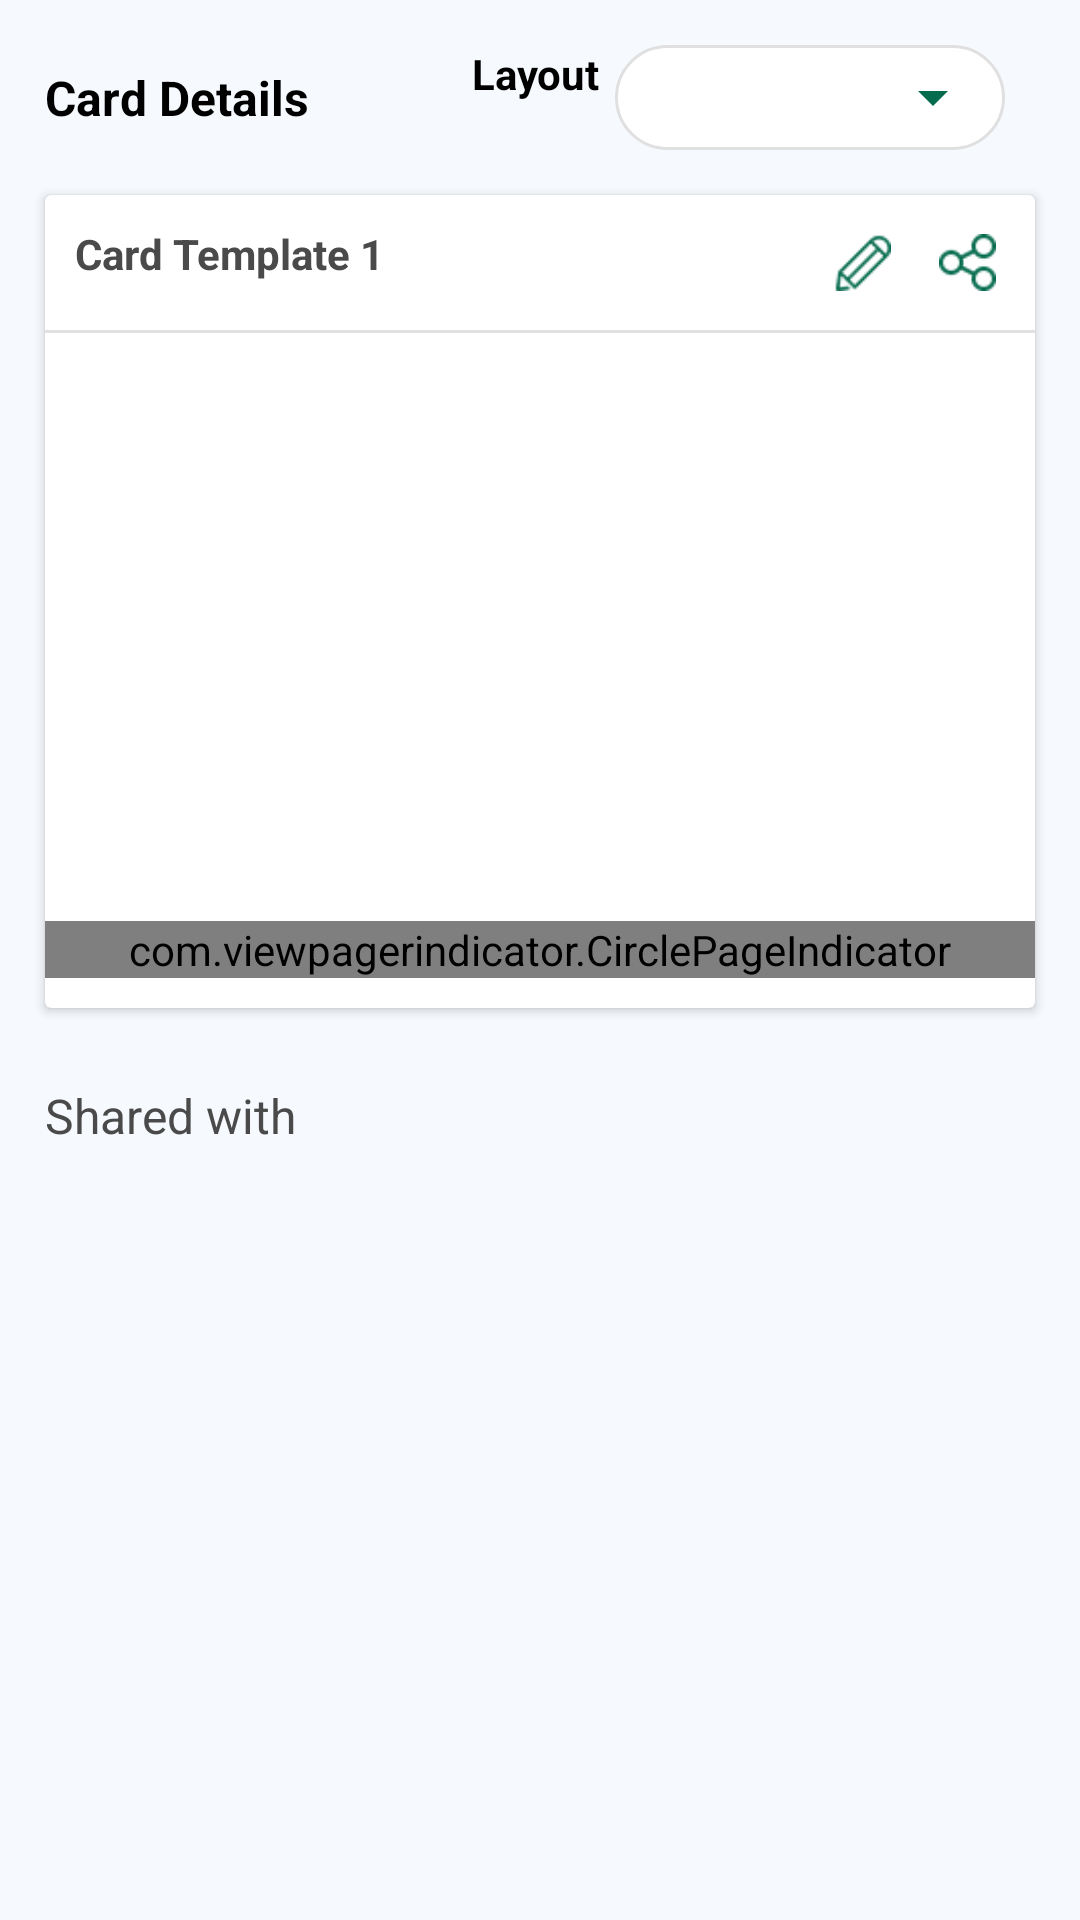

Write the Android layout XML for this screen, with the resource values it uses.
<!-- AndroidManifest.xml: application theme AppTheme -->
<!-- res/layout/fragment_share_card_details.xml -->
<?xml version="1.0" encoding="utf-8"?>
<layout xmlns:android="http://schemas.android.com/apk/res/android"
    xmlns:app="http://schemas.android.com/apk/res-auto"
    xmlns:tools="http://schemas.android.com/tools">

    <androidx.constraintlayout.widget.ConstraintLayout
        android:layout_width="match_parent"
        android:layout_height="match_parent"
        android:fitsSystemWindows="true"
        tools:context=".ui.activity.signUp.SignUpUpdateActivity"
        android:background="@color/background_color">

        <LinearLayout
            android:id="@+id/llMain"
            android:layout_width="0dp"
            android:layout_height="0dp"
            android:orientation="vertical"
            app:layout_constraintBottom_toBottomOf="parent"
            app:layout_constraintEnd_toEndOf="parent"
            app:layout_constraintStart_toStartOf="parent"
            app:layout_constraintTop_toTopOf="parent">

            <androidx.core.widget.NestedScrollView
                android:layout_width="match_parent"
                android:layout_height="wrap_content">

            <LinearLayout
                android:layout_width="match_parent"
                android:layout_height="wrap_content"
                android:orientation="vertical">

            <RelativeLayout
                android:layout_width="match_parent"
                android:layout_height="wrap_content"
                android:layout_marginLeft="@dimen/dp_15"
                android:layout_marginRight="@dimen/dp_15"
                android:layout_marginTop="@dimen/dp_15">

                <TextView
                    android:id="@+id/tvTitle"
                    android:layout_width="wrap_content"
                    android:layout_height="wrap_content"
                    android:layout_centerVertical="true"
                    android:text="Card Details"
                    android:textColor="@color/black"
                    android:textSize="@dimen/sp_16"
                    android:textStyle="bold" />

                <LinearLayout
                    android:layout_width="wrap_content"
                    android:layout_height="wrap_content"
                    android:layout_alignParentEnd="true"
                    android:layout_centerVertical="true"
                    android:layout_marginRight="@dimen/dp_10"
                    android:orientation="horizontal">

                    <TextView
                        android:layout_width="wrap_content"
                        android:layout_height="wrap_content"
                        android:layout_marginRight="@dimen/dp_5"
                        android:text="Layout"
                        android:textColor="@color/black"
                        android:textSize="@dimen/sp_14"
                        android:textStyle="bold" />

                    <RelativeLayout
                        android:layout_width="wrap_content"
                        android:layout_height="@dimen/dp_35"
                        android:background="@drawable/edt_round_corner">

                        <Spinner
                            android:id="@+id/spOrientation"
                            android:layout_width="@dimen/dp_130"
                            android:layout_height="match_parent"
                            android:entries="@array/layout_type"
                            android:paddingLeft="@dimen/dp_5"
                            android:paddingRight="5dp" />

                    </RelativeLayout>

                </LinearLayout>

            </RelativeLayout>

            <androidx.cardview.widget.CardView
                android:layout_width="match_parent"
                android:layout_height="wrap_content"
                android:layout_margin="@dimen/dp_15">

                <LinearLayout
                    android:layout_width="match_parent"
                    android:layout_height="match_parent"
                    android:orientation="vertical">

                    <RelativeLayout
                        android:layout_width="match_parent"
                        android:layout_height="wrap_content"
                        android:layout_marginTop="@dimen/dp_10"
                        android:layout_marginRight="@dimen/dp_10"
                        android:layout_marginLeft="@dimen/dp_10">

                        <TextView
                            android:layout_width="wrap_content"
                            android:layout_height="wrap_content"
                            android:text="Card Template 1"
                            android:textSize="@dimen/sp_14"
                            android:textStyle="bold"
                            android:textColor="@color/text_black"/>
                        
                        <LinearLayout
                            android:layout_width="wrap_content"
                            android:layout_height="wrap_content"
                            android:layout_alignParentEnd="true"
                            android:orientation="horizontal">
                            
                            <ImageView
                                android:layout_width="@dimen/dp_25"
                                android:layout_height="@dimen/dp_25"
                                android:src="@drawable/edit"
                                android:padding="@dimen/dp_3"/>

                            <ImageView
                                android:layout_width="@dimen/dp_25"
                                android:layout_height="@dimen/dp_25"
                                android:src="@drawable/share_blue"
                                android:layout_marginLeft="@dimen/dp_10"
                                android:padding="@dimen/dp_3"/>
                            
                        </LinearLayout>

                    </RelativeLayout>

                    <View
                        android:layout_width="match_parent"
                        android:layout_height="@dimen/dp_1"
                        android:background="@color/grey_lite"
                        android:layout_marginTop="@dimen/dp_10"/>

                    <androidx.viewpager.widget.ViewPager
                        android:id="@+id/viewPager"
                        android:layout_width="match_parent"
                        android:layout_height="@dimen/dp_180"
                        android:layout_marginTop="@dimen/dp_10"
                        android:layout_marginBottom="@dimen/dp_5"/>

                    <androidx.viewpager.widget.ViewPager
                        android:id="@+id/viewPagerVertical"
                        android:layout_width="match_parent"
                        android:layout_height="@dimen/dp_370"
                        android:layout_marginTop="@dimen/dp_10"
                        android:layout_marginBottom="@dimen/dp_5"
                        android:visibility="gone"/>


                    <com.viewpagerindicator.CirclePageIndicator
                        android:id="@+id/indicator"
                        android:layout_width="match_parent"
                        android:layout_height="wrap_content"
                        android:layout_marginBottom="@dimen/dp_10"
                        app:fillColor="@color/colorPrimary"
                        app:pageColor="@color/white"
                        android:layout_marginTop="@dimen/dp_1"
                        app:snap="true" />

                </LinearLayout>
            </androidx.cardview.widget.CardView>

            <TextView
                android:layout_width="wrap_content"
                android:layout_height="wrap_content"
                android:layout_marginLeft="@dimen/dp_15"
                android:layout_marginTop="@dimen/dp_10"
                android:text="Shared with"
                android:textSize="@dimen/sp_16"
                android:textColor="@color/text_black"/>

            <androidx.recyclerview.widget.RecyclerView
                android:id="@+id/recyclerviewUser"
                android:layout_width="match_parent"
                android:layout_height="wrap_content"
                android:orientation="vertical"
                tools:listitem="@layout/shared_card_user_list"
                android:layout_margin="@dimen/dp_10"/>

            </LinearLayout>

            </androidx.core.widget.NestedScrollView>

        </LinearLayout>

    </androidx.constraintlayout.widget.ConstraintLayout>

</layout>
<!-- res/layout/shared_card_user_list.xml (included above) -->
<?xml version="1.0" encoding="utf-8"?>
<layout xmlns:android="http://schemas.android.com/apk/res/android"
    xmlns:app="http://schemas.android.com/apk/res-auto">

    <LinearLayout
        android:layout_width="match_parent"
        android:layout_height="wrap_content"
        android:orientation="vertical"
        android:gravity="center">



        <androidx.cardview.widget.CardView
            android:layout_width="match_parent"
            android:layout_height="wrap_content"
            android:layout_margin="@dimen/dp_7"
            app:cardCornerRadius="@dimen/dp_5">

            <LinearLayout
                android:layout_width="match_parent"
                android:layout_height="match_parent"
                android:orientation="horizontal">

                <LinearLayout
                    android:layout_width="0dp"
                    android:layout_height="match_parent"
                    android:layout_weight=".3"
                    android:gravity="center">

                    <de.hdodenhof.circleimageview.CircleImageView
                        android:layout_width="@dimen/dp_60"
                        android:layout_height="@dimen/dp_60"
                        android:src="@drawable/user"
                        android:layout_marginTop="@dimen/dp_7"
                        android:layout_marginBottom="@dimen/dp_7"/>

                </LinearLayout>

                <LinearLayout
                    android:layout_width="0dp"
                    android:layout_height="match_parent"
                    android:layout_weight=".7"
                    android:orientation="vertical"
                    android:gravity="center_vertical">

                    <TextView
                        android:id="@+id/tvSharedBy"
                        android:layout_width="wrap_content"
                        android:layout_height="wrap_content"
                        android:text="Testing Test"
                        android:textSize="@dimen/sp_14"
                        android:padding="@dimen/dp_3"
                        android:singleLine="true"
                        android:textColor="@color/text_black"/>

                    <TextView
                        android:id="@+id/tvMobileNumber"
                        android:layout_width="wrap_content"
                        android:layout_height="wrap_content"
                        android:text="0123456789"
                        android:textSize="@dimen/sp_12"
                        android:padding="@dimen/dp_3"
                        android:singleLine="true"
                        android:textColor="@color/text_black"/>

                </LinearLayout>

                <LinearLayout
                    android:id="@+id/llRemove"
                    android:layout_width="0dp"
                    android:layout_height="match_parent"
                    android:layout_weight=".2"
                    android:gravity="center"
                    android:layout_marginRight="@dimen/dp_5"
                    android:orientation="vertical">

                    <ImageView
                        android:layout_width="@dimen/dp_25"
                        android:layout_height="@dimen/dp_25"
                        android:src="@drawable/cross"/>

                    <TextView
                        android:layout_width="wrap_content"
                        android:layout_height="wrap_content"
                        android:text="Remove"
                        android:layout_marginTop="@dimen/dp_2"
                        android:textColor="@color/text_black"
                        android:textSize="@dimen/sp_12"/>


                </LinearLayout>

            </LinearLayout>

        </androidx.cardview.widget.CardView>

       </LinearLayout>

</layout>
<!-- resources referenced by this layout -->
<resources>
  <color name="background_color">#f6f9fe</color>
  <color name="black">#000000</color>
  <color name="colorPrimary">#076c4e</color>
  <color name="grey_lite">#E0E0E0</color>
  <color name="text_black">#4a4a4a</color>
  <color name="white">#FFFFFF</color>
  <dimen name="dp_1">1dp</dimen>
  <dimen name="dp_10">10dp</dimen>
  <dimen name="dp_130">130dp</dimen>
  <dimen name="dp_15">15dp</dimen>
  <dimen name="dp_180">180dp</dimen>
  <dimen name="dp_2">2dp</dimen>
  <dimen name="dp_25">25dp</dimen>
  <dimen name="dp_3">3dp</dimen>
  <dimen name="dp_35">35dp</dimen>
  <dimen name="dp_370">370dp</dimen>
  <dimen name="dp_5">5dp</dimen>
  <dimen name="dp_60">60dp</dimen>
  <dimen name="dp_7">7dp</dimen>
  <dimen name="sp_12">12sp</dimen>
  <dimen name="sp_14">14sp</dimen>
  <dimen name="sp_16">16sp</dimen>
  <!-- drawable cross: png bitmap (drawable, 5176 bytes) -->
  <!-- drawable edit: png bitmap (drawable, 3575 bytes) -->
  <!-- drawable edt_round_corner (drawable) -->
  <?xml version="1.0" encoding="UTF-8"?>
      <shape xmlns:android="http://schemas.android.com/apk/res/android">
  
      <solid android:color="@color/white"/>
  
      <corners android:radius="@dimen/dp_30"/>
  
      <stroke android:color="@color/grey_lite" android:width="1dp"/>
  
  </shape>
  <!-- drawable share_blue: png bitmap (drawable, 3514 bytes) -->
  <!-- drawable user: png bitmap (drawable, 6066 bytes) -->
  <style name="AppTheme" parent="Theme.AppCompat.Light.NoActionBar">
          
          <item name="colorPrimary">@color/yellow</item>
          <item name="colorPrimaryDark">@color/black</item>
          <item name="colorAccent">@color/colorPrimary</item>
          <item name="colorControlNormal">@color/colorPrimary</item>
          <item name="windowNoTitle">true</item>
          <item name="windowActionBar">false</item>
          <item name="android:statusBarColor" tools:ignore="NewApi">@android:color/black</item>
          
      </style>
  <dimen name="dp_30">30dp</dimen>
  <color name="yellow">#ffff4d</color>
</resources>
